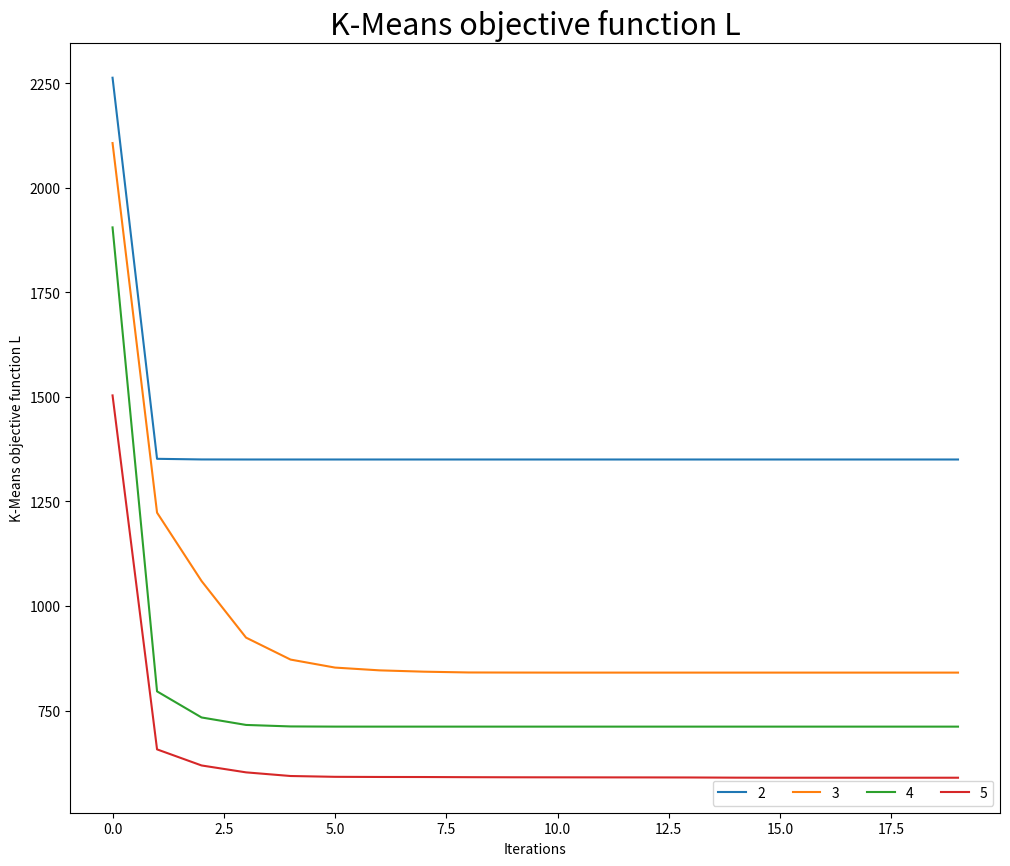
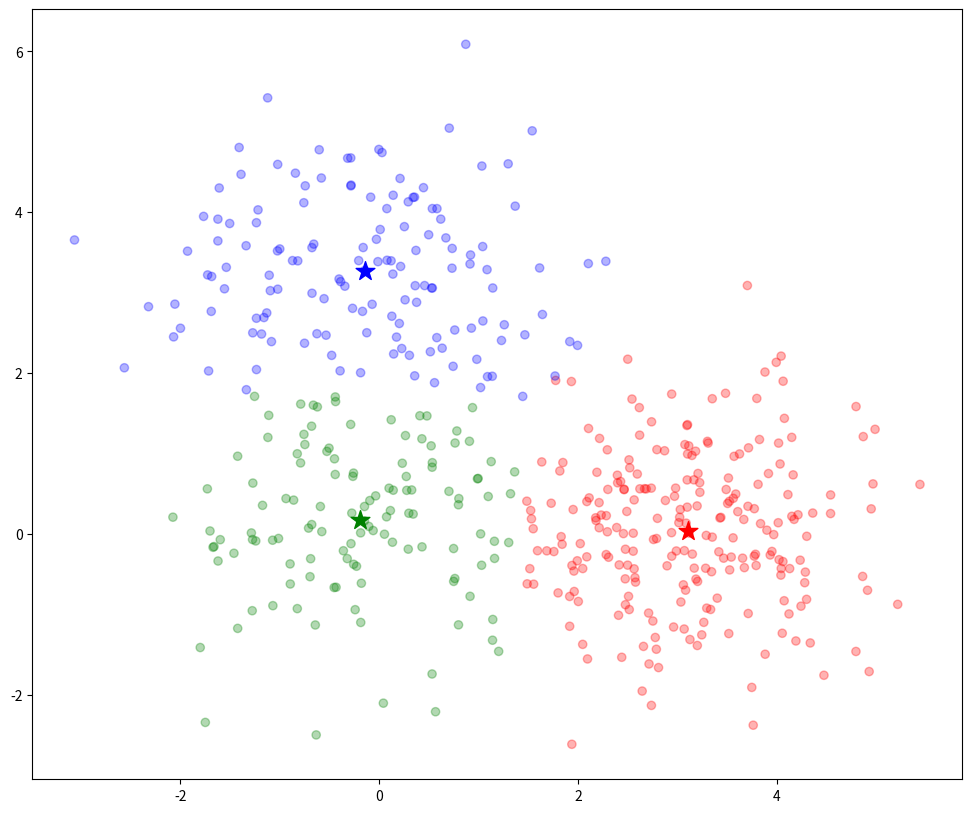
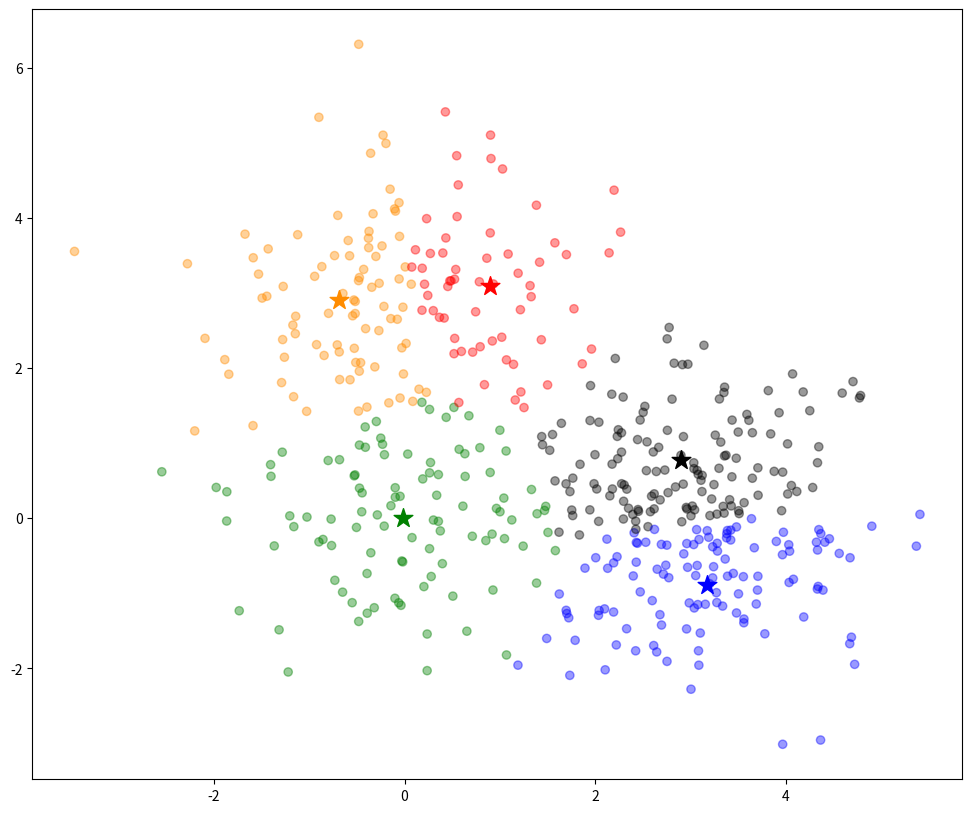

Write the Python code that produced these figures, in order.
import pandas as pd
import numpy as np
import matplotlib.pyplot as plt

def update_C(data,miu):
    for i in miu.keys():
        data['distance_from_cluster{}'.format(i)] = (np.sqrt(np.power((data['x'] - miu[i][0][0]),2)+np.power((data['y'] - miu[i][0][1]),2)))
    # returns the index of the column where "distance_from_cluster#" has minimum value
    data['cluster'] = data.loc[:, ['distance_from_cluster{}'.format(i) for i in miu.keys()]].idxmin(axis=1)
    s='distance_from_cluster1'
    idx=s.index('1')
    data['cluster'] = data['cluster'].str.slice(idx)
    #data['color'] = data['cluster'].map(lambda x: colormap[x])
    return data

def update_C_with_color(data,miu,colormap):
    for i in miu.keys():
        data['distance_from_cluster{}'.format(i)] = (np.sqrt(np.power((data['x'] - miu[i][0][0]),2)+np.power((data['y'] - miu[i][0][1]),2)))
    # returns the index of the column where "distance_from_cluster#" has minimum value
    data['cluster'] = data.loc[:, ['distance_from_cluster{}'.format(i) for i in miu.keys()]].idxmin(axis=1)
    s='distance_from_cluster1'
    idx=s.index('1')
    data['cluster'] = data['cluster'].str.slice(idx)
    data['color'] = data['cluster'].map(lambda x: colormap[x])
    return data

def update_miu(data,miu):
    for i in miu.keys():
        miu[i][0][0] = np.mean(data[data['cluster'] == str(i)]['x'])
        miu[i][0][1] = np.mean(data[data['cluster'] == str(i)]['y'])
    return miu

def objective_function(data,miu):
    sum=0
    for i in range(data.shape[0]):
        for cluster in miu.keys():
            if data.cluster[i]==str(cluster):
                sum+=data['distance_from_cluster{}'.format(cluster)][i]**2
            else:
                sum+=0
    return sum

def K_means(data,k):
    colormap3 = {'1': 'red', '2': 'blue', '3': 'green'}
    colormap5 = {'1': 'red', '2': 'blue', '3': 'green', '4':'black', '5':'yellow'}
    miu = {
    i+1: 0.2*np.random.multivariate_normal(mean1, cov, 1) + 
          0.5*np.random.multivariate_normal(mean2, cov, 1) + 0.3*np.random.multivariate_normal(mean3, cov, 1)
    for i in range(k)}
    
    newdata=data
    obi=[]
    for i in range(20):
        newdata=update_C(newdata,miu)
        miu=update_miu(newdata,miu)
        obi.append(objective_function(newdata,miu))
    return obi,newdata, miu

def K_means2(data,k,colormap):
    miu = {
    i+1: 0.2*np.random.multivariate_normal(mean1, cov, 1) + 
          0.5*np.random.multivariate_normal(mean2, cov, 1) + 0.3*np.random.multivariate_normal(mean3, cov, 1)
    for i in range(k)}
    
    newdata=data
    obi=[]
    for i in range(20):
        newdata=update_C_with_color(newdata,miu,colormap)
        miu=update_miu(newdata,miu)
        obi.append(objective_function(newdata,miu))
    return obi,newdata, miu

# np.random.seed(123)
# mean1 = [0, 0]
# mean2 = [3, 0]
# mean3 = [0, 3]
# cov = [[1, 0], [0, 1]]
# data1 = np.random.multivariate_normal(mean1, cov, 500)
# data2 = np.random.multivariate_normal(mean2, cov, 500)
# data3 = np.random.multivariate_normal(mean3, cov, 500)
# data = 0.2*data1 + 0.5*data2 + 0.3*data3
mean1 = [0, 0]
mean2 = [3, 0]
mean3 = [0, 3]
cov = [[1, 0], [0, 1]]
data=[]
for i in range(500):  
    data1 = np.random.multivariate_normal(mean1, cov, 1).tolist()[0]
    data2 = np.random.multivariate_normal(mean2, cov, 1).tolist()[0]
    data3 = np.random.multivariate_normal(mean3, cov, 1).tolist()[0]
    choices = [data1,data2,data3]
    idx = np.random.choice(len(choices),p=[0.2,0.5,0.3])
    data.append(choices[idx])
data=np.array(data)
data=pd.DataFrame({'x': data[:,0],'y': data[:,1]})
L_4=[]
for k in [2,3,4,5]:
    obj, newdata, miu = K_means(data,k)
    L_4.append(obj)
plt.figure(figsize=(12,10))
plt.xlabel('Iterations')
plt.ylabel('K-Means objective function L')
plt.title('K-Means objective function L',fontsize=22)
for i in range(4):
    plt.plot(np.arange(20), L_4[i], label=i+2)
plt.legend(ncol=5, loc="lower right")
plt.savefig('hw3_1_1.png',bbox_inches='tight')


mean1 = [0, 0]
mean2 = [3, 0]
mean3 = [0, 3]
cov = [[1, 0], [0, 1]]
data=[]
for i in range(500):  
    data1 = np.random.multivariate_normal(mean1, cov, 1).tolist()[0]
    data2 = np.random.multivariate_normal(mean2, cov, 1).tolist()[0]
    data3 = np.random.multivariate_normal(mean3, cov, 1).tolist()[0]
    choices = [data1,data2,data3]
    idx = np.random.choice(len(choices),p=[0.2,0.5,0.3])
    data.append(choices[idx])
data=np.array(data)
data=pd.DataFrame({'x': data[:,0],'y': data[:,1]})
colormap3 = {'1': 'red', '2': 'blue', '3': 'green'}
colormap5 = {'1': 'red', '2': 'blue', '3': 'green', '4':'black', '5':'yellow'}
obj, newdata, miu = K_means2(data,3,colormap3)
plt.figure(figsize=(12,10))
plt.scatter(newdata['x'], newdata['y'], color=newdata['color'], alpha=0.3)
for i in miu.keys():
    plt.scatter(miu[i][0][0], miu[i][0][1], color=colormap3[str(i)],marker="*",s=200)
plt.savefig('hw3_1_2_1.png',bbox_inches='tight')


mean1 = [0, 0]
mean2 = [3, 0]
mean3 = [0, 3]
cov = [[1, 0], [0, 1]]
data=[]
for i in range(500):  
    data1 = np.random.multivariate_normal(mean1, cov, 1).tolist()[0]
    data2 = np.random.multivariate_normal(mean2, cov, 1).tolist()[0]
    data3 = np.random.multivariate_normal(mean3, cov, 1).tolist()[0]
    choices = [data1,data2,data3]
    idx = np.random.choice(len(choices),p=[0.2,0.5,0.3])
    data.append(choices[idx])
data=np.array(data)
data=pd.DataFrame({'x': data[:,0],'y': data[:,1]})
colormap3 = {'1': 'red', '2': 'blue', '3': 'green'}
colormap5 = {'1': 'red', '2': 'blue', '3': 'green', '4':'black', '5':'darkorange'}
obj, newdata, miu = K_means2(data,5,colormap5)
plt.figure(figsize=(12,10))
plt.scatter(newdata['x'], newdata['y'], color=newdata['color'], alpha=0.4)
for i in miu.keys():
    plt.scatter(miu[i][0][0], miu[i][0][1], color=colormap5[str(i)],marker="*",s=200)
plt.savefig('hw3_1_2_2.png',bbox_inches='tight')





